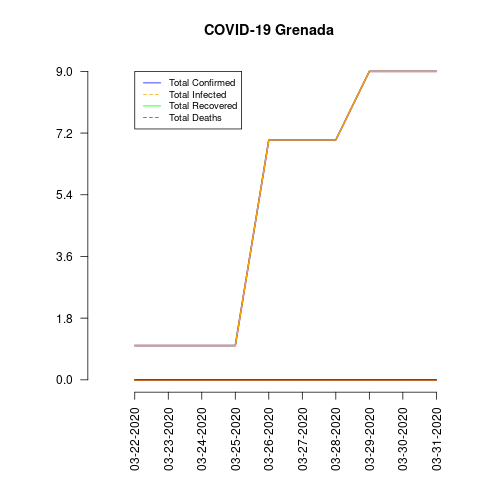

The data file committed next to this chart (first rows):
date, total_confirmed, total_deaths, total_recovered, total_infected, mortality_rate, recovery_rate
03-22-2020, 1, 0, 0, 1, 0.0, 0.0
03-23-2020, 1, 0, 0, 1, 0.0, 0.0
03-24-2020, 1, 0, 0, 1, 0.0, 0.0
03-25-2020, 1, 0, 0, 1, 0.0, 0.0
03-26-2020, 7, 0, 0, 7, 0.0, 0.0
03-27-2020, 7, 0, 0, 7, 0.0, 0.0
03-28-2020, 7, 0, 0, 7, 0.0, 0.0
03-29-2020, 9, 0, 0, 9, 0.0, 0.0
03-30-2020, 9, 0, 0, 9, 0.0, 0.0
03-31-2020, 9, 0, 0, 9, 0.0, 0.0
